Run: headless pygame with SDL's dummy video driver; simulated clock (each Clock.tick advances the game by its frame time, no real sleeping); random seed 0; keys injected as events and as key.get_pressed() state; mouse plan: one left click at the window centre at the start of phase 2, then a move to the lower-right quarter at the start of phase 3.
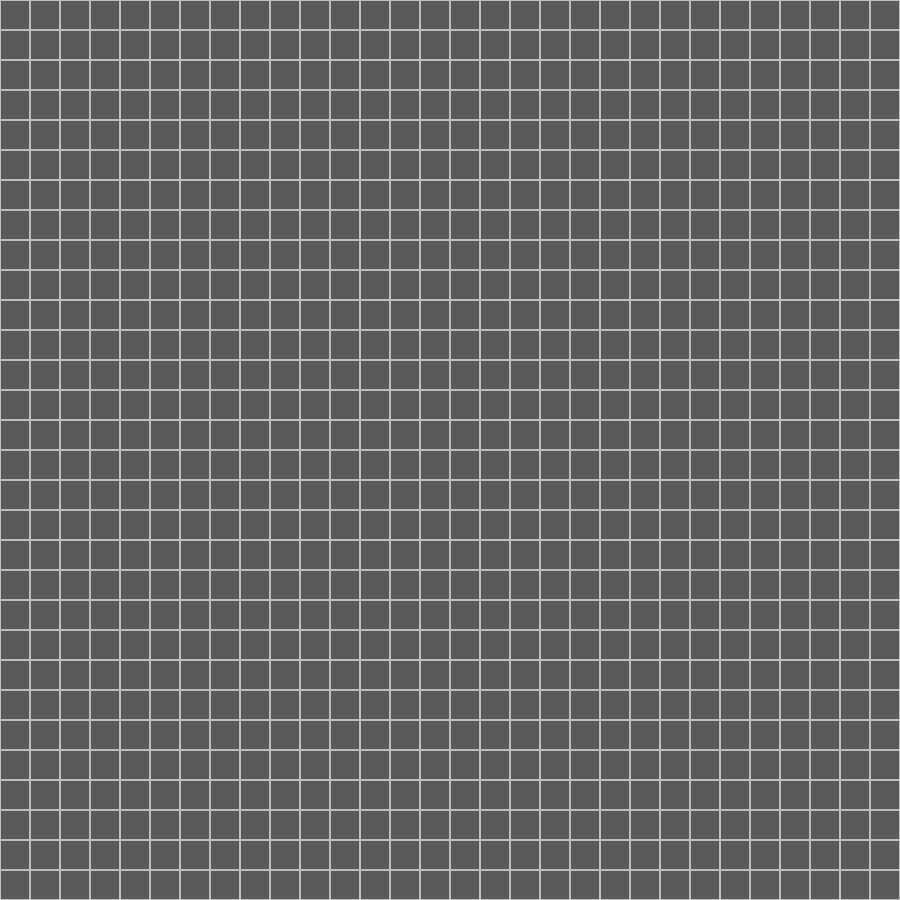
Frame 1 of 4 · flips 1–60 · no input
Frame 2 of 4 · flips 61–180 · clicked the window centre · tapped SPACE, RETURN · held RIGHT (→), D · screen unchanged from frame 1, image omitted
Frame 3 of 4 · flips 181–300 · moved the mouse to the lower-right quarter · held DOWN (↓), S · screen unchanged from frame 2, image omitted
Frame 4 of 4 · flips 301–420 · held LEFT (←), A, UP (↑), W · screen unchanged from frame 3, image omitted

The pygame program that drew these frames:

import pygame
import copy
import time

# Global Variables
width, height = 900, 900
row, col = int(height**0.5), int(width**0.5)

def grid(state:list[list[bool]], row:int, col:int, width:int, height:int) -> list[list[pygame.Rect, bool]]:
    '''
    Generate the grid
    '''

    cell_width, cell_height = width/row, height/col
    grid_list = []
    for r in range(row):
        for c in range(col):
            cell = pygame.Rect(cell_width*c, cell_height*r, cell_width, cell_height)
            grid_list.append([cell, state[r][c]])
    return grid_list

def highlight(screen, r: int, c: int) -> None:
    '''
    Highlight the surrounding area of an alive cell
    '''
    cell_width, cell_height = width/row, height/col
    pygame.draw.rect(screen, "yellow", (cell_width*c, cell_height*r, cell_width, cell_height), 1)
    pygame.display.update()   
#    time.sleep(0.01)

def drawGrid(screen, grid_list:list[list[pygame.Rect, bool]]) -> None:
    '''
    Draw the grid
    '''

    for cell in grid_list:
        color = (90, 90, 90) # dark gray
        if cell[1]:
            color = "white"
        pygame.draw.rect(screen, color, cell[0])
        pygame.draw.rect(screen, "gray", cell[0], 1)


def calculate(screen, state:list[list[bool]]) -> list[list[bool]]:
    '''
    Calculate the next state of the game
    '''
    row, col = len(state), len(state[0])
    next_gen = copy.deepcopy(state)

    for r in range(row):
        for c in range(col):
            n = 0
            if r == 0 or r == row-1 or c == 0 or c == col-1:
                continue
            
            for i in range(-1, 2):
                for j in range(-1, 2):
                    if i == j == 0:
                        continue
                    if state[r+i][c+j]:
                        n += 1
                    if state[r][c]:
                        highlight(screen, r+i, c+j)

            if n < 2 or n > 3:
                next_gen[r][c] = 0
            elif n == 3:
                next_gen[r][c] = 1

    return next_gen


def main() -> int:
    pygame.init()
    screen = pygame.display.set_mode((width, height))
    pygame.display.set_caption("Game of Life")
    state = [[0 for _ in range(col)] for _ in range(row)]
    grid_list = grid(state, row, col, width, height)
    simulate = False
    clock = pygame.time.Clock()
    while True:
        clock.tick(5)
        for event in pygame.event.get():
            if event.type == pygame.QUIT:
                return 0
            elif event.type == pygame.MOUSEBUTTONDOWN:
                if event.button == 1:
                    for i, cell in enumerate(grid_list):
                        if cell[0].collidepoint(event.pos):
                            r = i//row
                            c = i%col
                            state[r][c] = not state[r][c]
                            grid_list = grid(state, row, col, width, height)

            elif event.type == pygame.KEYDOWN:
                if event.key == pygame.K_ESCAPE:
                    state = [[0 for _ in range(35)] for _ in range(35)]
                    grid_list = grid(state, row, col, width, height)
                if event.key == pygame.K_RETURN:
                    simulate = not simulate
                if event.key == pygame.K_SPACE:
                    state = calculate(screen, state)
                    grid_list = grid(state, row, col, width, height)

        drawGrid(screen, grid_list)
        if simulate:
            state = calculate(screen, state)
            grid_list = grid(state, row, col, width, height)

            simulate = False
            for rows in state:
                for cell in rows:
                    if cell:
                        simulate = True
        pygame.display.update()
if __name__=='__main__':
    main()
